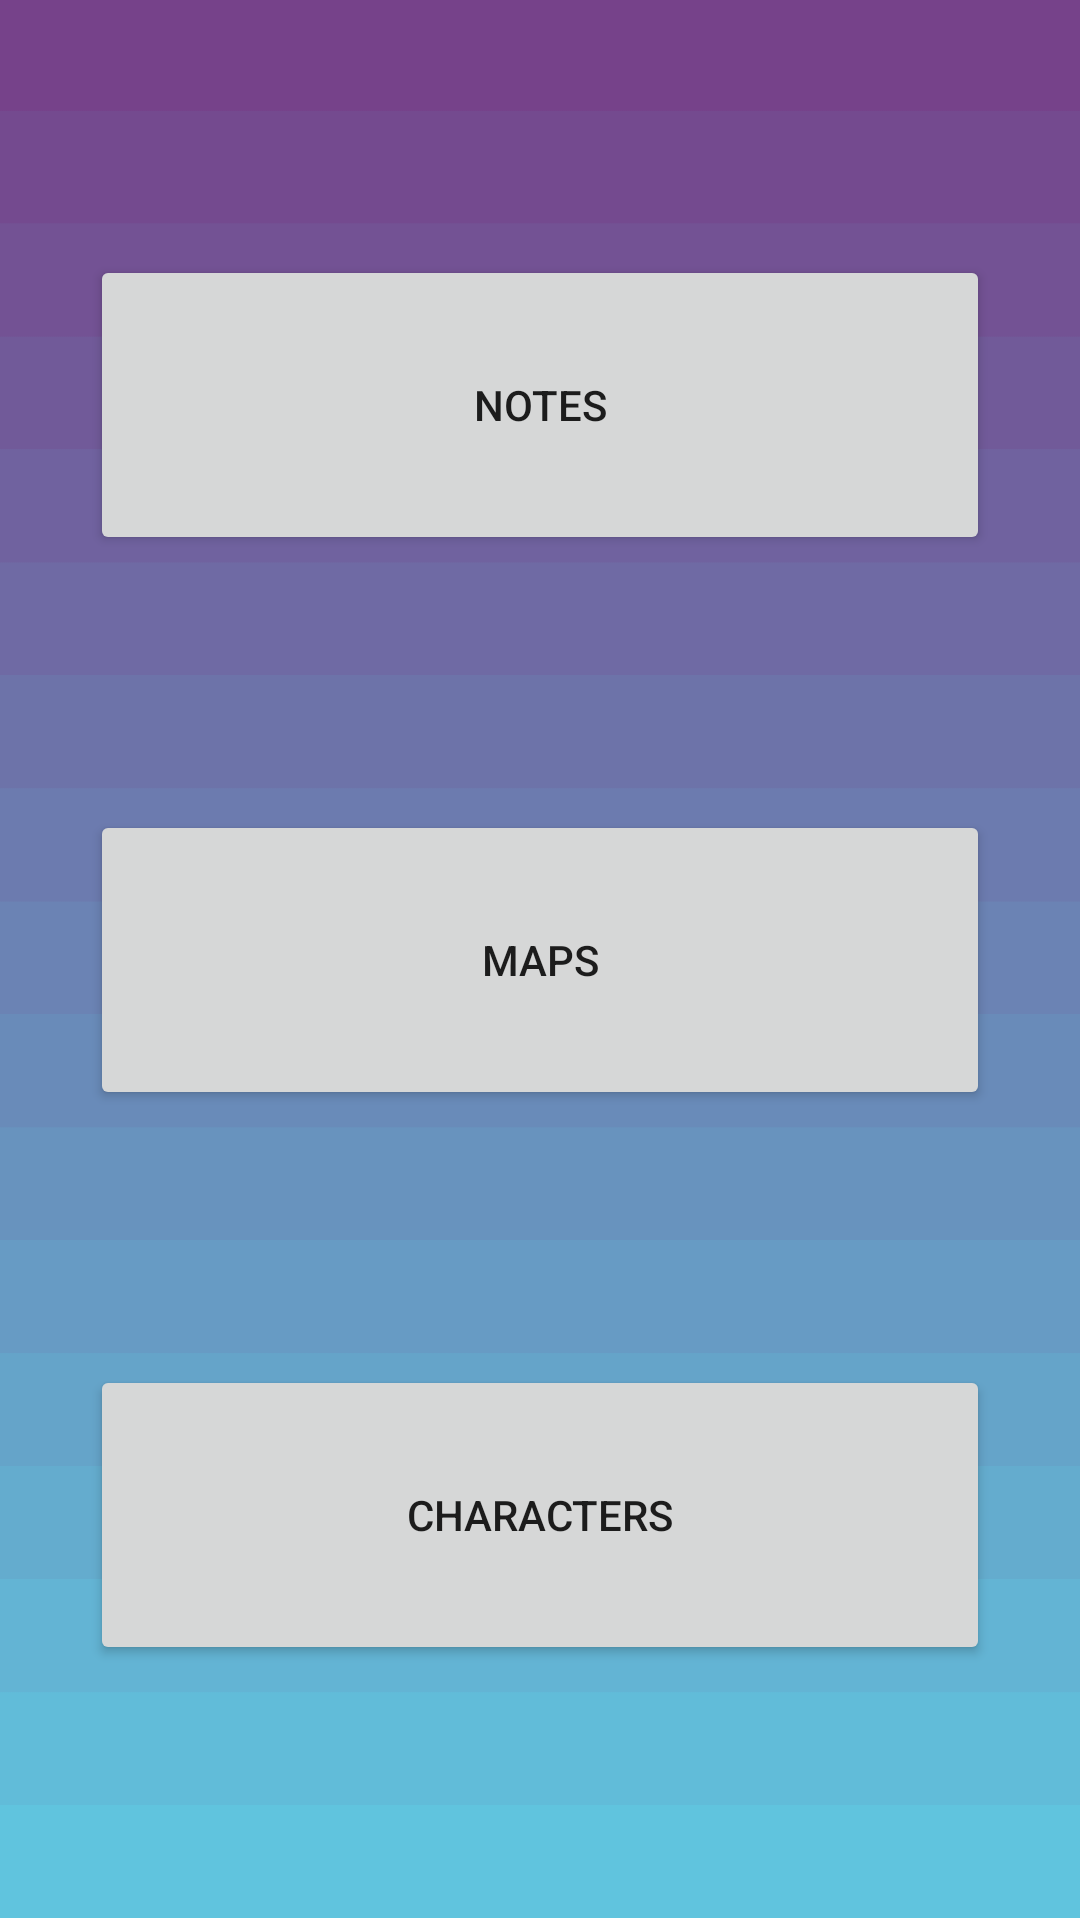

Layout XML and referenced resources for this Android screen:
<!-- AndroidManifest.xml: application theme Theme.UDNA -->
<!-- res/layout/activity_main.xml -->
<?xml version="1.0" encoding="utf-8"?>
<androidx.constraintlayout.widget.ConstraintLayout xmlns:android="http://schemas.android.com/apk/res/android"
    xmlns:app="http://schemas.android.com/apk/res-auto"
    xmlns:tools="http://schemas.android.com/tools"
    android:layout_width="match_parent"
    android:layout_height="match_parent"
    android:background="@drawable/background"
    tools:context=".MainActivity">

    <Button
        android:id="@+id/notes"
        android:layout_width="300dp"
        android:layout_height="100dp"
        android:text="Notes"
        app:layout_constraintBottom_toTopOf="@+id/map"
        app:layout_constraintEnd_toEndOf="parent"
        app:layout_constraintHorizontal_bias="0.5"
        app:layout_constraintStart_toStartOf="parent"
        app:layout_constraintTop_toTopOf="parent" />

    <Button
        android:id="@+id/map"
        android:layout_width="300dp"
        android:layout_height="100dp"
        android:text="Maps"
        app:layout_constraintBottom_toTopOf="@+id/characters"
        app:layout_constraintEnd_toEndOf="parent"
        app:layout_constraintStart_toStartOf="parent"
        app:layout_constraintTop_toBottomOf="@+id/notes" />

    <Button
        android:id="@+id/characters"
        android:layout_width="300dp"
        android:layout_height="100dp"
        android:onClick="openCharList"
        android:text="Characters"
        app:layout_constraintBottom_toBottomOf="parent"
        app:layout_constraintEnd_toEndOf="parent"
        app:layout_constraintStart_toStartOf="parent"
        app:layout_constraintTop_toBottomOf="@+id/map" />

</androidx.constraintlayout.widget.ConstraintLayout>
<!-- resources referenced by this layout -->
<resources>
  <!-- drawable background: png bitmap (drawable, 24866 bytes) -->
  <style name="Theme.UDNA" parent="Theme.MaterialComponents.DayNight.DarkActionBar">
          
          <item name="colorPrimary">@color/purple_500</item>
          <item name="colorPrimaryVariant">@color/purple_700</item>
          <item name="colorOnPrimary">@color/white</item>
          
          <item name="colorSecondary">@color/teal_200</item>
          <item name="colorSecondaryVariant">@color/teal_700</item>
          <item name="colorOnSecondary">@color/black</item>
          
          <item name="android:statusBarColor">?attr/colorPrimaryVariant</item>
          
      </style>
  <color name="purple_500">#FF6200EE</color>
  <color name="purple_700">#FF3700B3</color>
  <color name="white">#FFFFFFFF</color>
  <color name="teal_200">#FF03DAC5</color>
  <color name="teal_700">#FF018786</color>
  <color name="black">#FF000000</color>
</resources>
